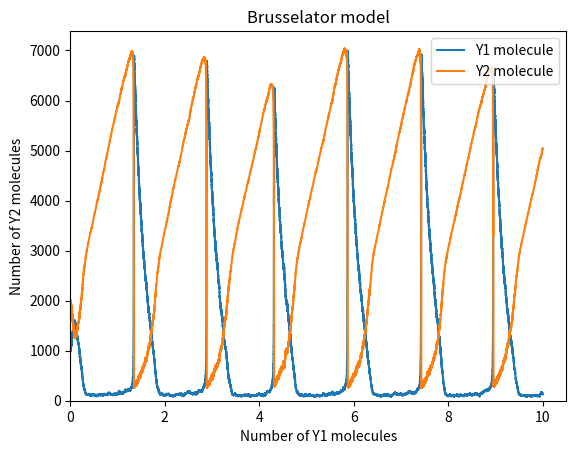

Python code for this plot:
#STOCHASTIC SIMULATION OF COUPLED CHEMICAL REACTIONS - BRUSSELATOR REACTION MODEL
 
import random
import math
import matplotlib.pyplot as plt
import numpy as np

# Reactions
# X-----> Y1 with c1
# X2 + Y1 ------> Y2 + Z1 with c2
# 2Y1 + Y2 -----> 3Y1 with c3
# Y1 ----> Z2 with c4

#Define initial conditions
Y1 = 1000
Y2 = 2000

#Define reaction rates
c1X, c2X2, c3, c4 = 5000, 50, 0.00005, 5

#Define time parameters
t = 0
finalt = 10

#Initialize array to store values
tp = [0]
Y1_v = [Y1]
Y2_v = [Y2]

#Simulate the reactions
while t < finalt and (Y1>0 or Y2>0):
    #Calculate propensity function for each reaction
    a1 = c1X
    a2 = c2X2*Y1
    a3 = c3*Y2*Y1*(Y1-1)/2
    a4 = c4*Y1
    #calculate total propensity function
    ao = a1+a2+a3+a4

    r1 = random.uniform(0,1) #Generate a random number for choosing time step

    #Update time steps
    if ao > 0:
        tau = (1/ao)*math.log(1/r1)
    else:
        tau = float('int')
    t = t+tau

    r2 = random.uniform(0,1) #Generate a random number for choosing reactions

    #Update the populations based on the reactions
    if ao*r2 < a1:
        Y1 += 1
    elif ao*r2 < a1+a2:
        Y2 = Y2 + 1
        Y1 = Y1 - 1
    elif ao*r2 < a1+a2+a3:
        Y2 = Y2 - 1
        Y1 = Y1 + 1
    elif ao*r2 < a1+a2+a3+a4:
        Y1 = Y1 - 1    

    #Append the values
    tp.append(t)
    Y1_v.append(Y1)
    Y2_v.append(Y2)

#Plot the reults   
plt.plot(tp,Y1_v,label='Y1 molecule')
plt.plot(tp,Y2_v,label='Y2 molecule')
plt.xlabel('Time (t)')
plt.ylabel('Number of Y1 and Y2 molecules')
plt.xlim(left = 0)
plt.ylim(bottom =0)
plt.title('Brusselator model')
plt.legend()
plt.show()

plt.plot(Y1_v,Y2_v)
plt.xlabel('Number of Y1 molecules')
plt.ylabel('Number of Y2 molecules')
plt.title('Brusselator model')
plt.xlim(left = 0)
plt.ylim(bottom =0)
plt.legend()
plt.show()
